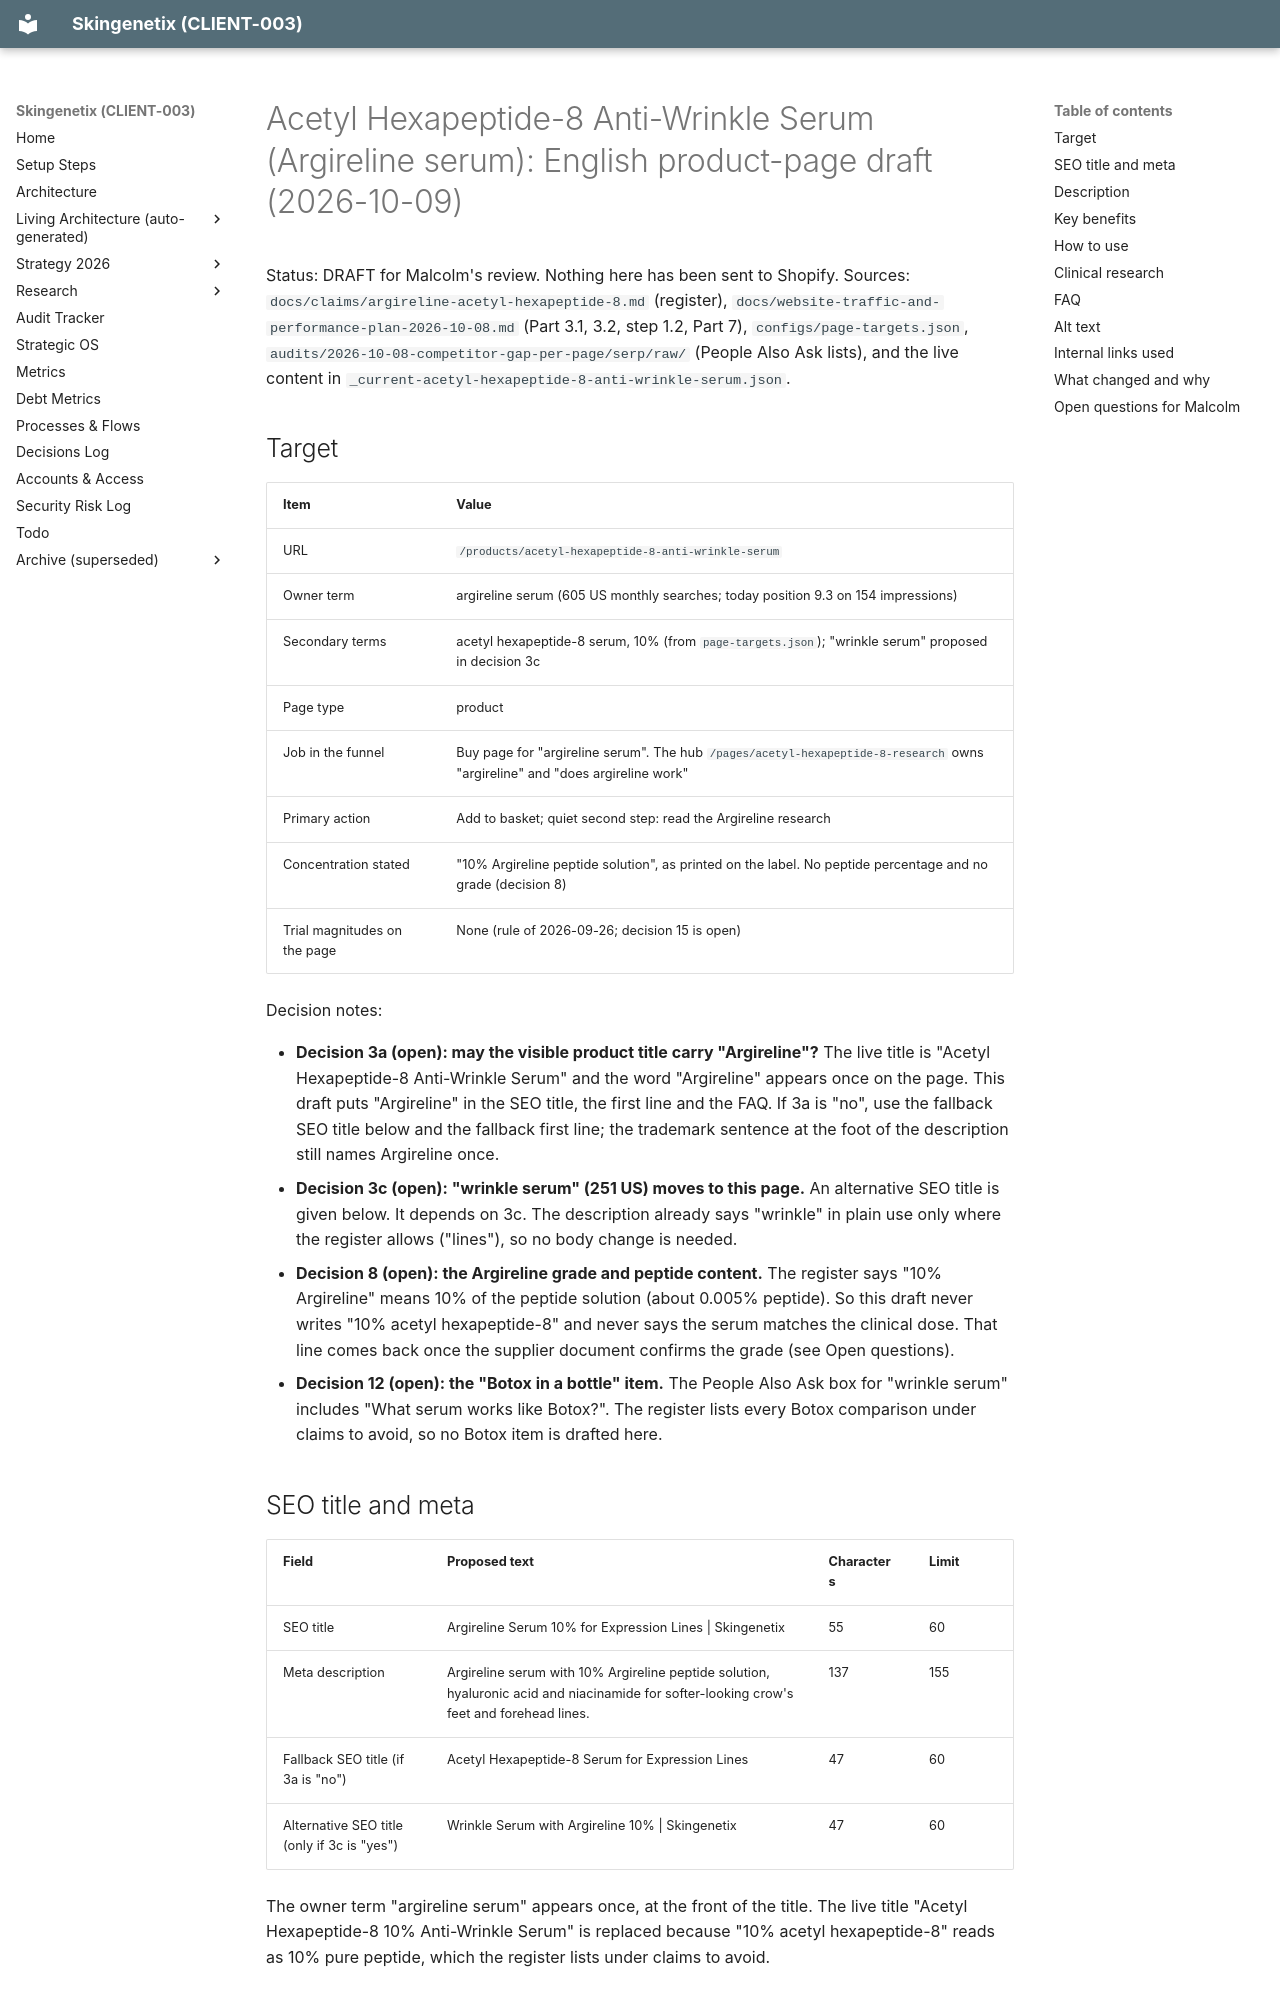

repository: MrSmithNL/skingenetix-website · page: drafts/product-pages-2026-10-09/acetyl-hexapeptide-8-anti-wrinkle-serum/index.html · generator: mkdocs

# Acetyl Hexapeptide-8 Anti-Wrinkle Serum (Argireline serum): English product-page draft (2026-10-09)

Status: DRAFT for Malcolm's review. Nothing here has been sent to Shopify. Sources: `docs/claims/argireline-acetyl-hexapeptide-8.md`
(register), `docs/website-traffic-and-performance-plan-2026-10-08.md` (Part 3.1, 3.2, step 1.2, Part 7),
`configs/page-targets.json`, `audits/2026-10-08-competitor-gap-per-page/serp/raw/` (People Also Ask lists), and the live content in
`_current-acetyl-hexapeptide-8-anti-wrinkle-serum.json`.

## Target

| Item | Value |
| --- | --- |
| URL | `/products/acetyl-hexapeptide-8-anti-wrinkle-serum` |
| Owner term | argireline serum (605 US monthly searches; today position 9.3 on 154 impressions) |
| Secondary terms | acetyl hexapeptide-8 serum, 10% (from `page-targets.json`); "wrinkle serum" proposed in decision 3c |
| Page type | product |
| Job in the funnel | Buy page for "argireline serum". The hub `/pages/acetyl-hexapeptide-8-research` owns "argireline" and "does argireline work" |
| Primary action | Add to basket; quiet second step: read the Argireline research |
| Concentration stated | "10% Argireline peptide solution", as printed on the label. No peptide percentage and no grade (decision 8) |
| Trial magnitudes on the page | None (rule of 2026-09-26; decision 15 is open) |

Decision notes:

- **Decision 3a (open): may the visible product title carry "Argireline"?** The live title is "Acetyl Hexapeptide-8 Anti-Wrinkle
  Serum" and the word "Argireline" appears once on the page. This draft puts "Argireline" in the SEO title, the first line and the
  FAQ. If 3a is "no", use the fallback SEO title below and the fallback first line; the trademark sentence at the foot of the
  description still names Argireline once.
- **Decision 3c (open): "wrinkle serum" (251 US) moves to this page.** An alternative SEO title is given below. It depends on 3c.
  The description already says "wrinkle" in plain use only where the register allows ("lines"), so no body change is needed.
- **Decision 8 (open): the Argireline grade and peptide content.** The register says "10% Argireline" means 10% of the peptide
  solution (about 0.005% peptide). So this draft never writes "10% acetyl hexapeptide-8" and never says the serum matches the
  clinical dose. That line comes back once the supplier document confirms the grade (see Open questions).
- **Decision 12 (open): the "Botox in a bottle" item.** The People Also Ask box for "wrinkle serum" includes "What serum works like
  Botox?". The register lists every Botox comparison under claims to avoid, so no Botox item is drafted here.

## SEO title and meta

| Field | Proposed text | Characters | Limit |
| --- | --- | --- | --- |
| SEO title | Argireline Serum 10% for Expression Lines &#124; Skingenetix | 55 | 60 |
| Meta description | Argireline serum with 10% Argireline peptide solution, hyaluronic acid and niacinamide for softer-looking crow's feet and forehead lines. | 137 | 155 |
| Fallback SEO title (if 3a is "no") | Acetyl Hexapeptide-8 Serum for Expression Lines | 47 | 60 |
| Alternative SEO title (only if 3c is "yes") | Wrinkle Serum with Argireline 10% &#124; Skingenetix | 47 | 60 |

The owner term "argireline serum" appears once, at the front of the title. The live title "Acetyl Hexapeptide-8 10% Anti-Wrinkle
Serum" is replaced because "10% acetyl hexapeptide-8" reads as 10% pure peptide, which the register lists under claims to avoid.
